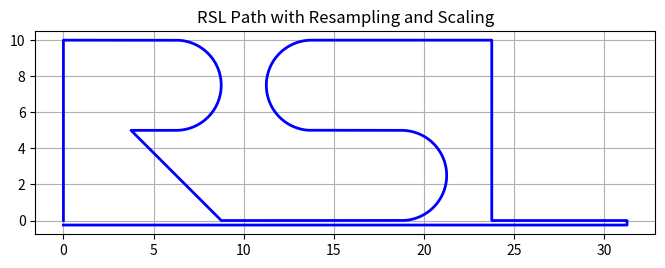

Here is the Python script that generated this plot:
# Copyright (c) 2022-2025, The Isaac Lab Project Developers.
# All rights reserved.
#
# SPDX-License-Identifier: BSD-3-Clause

import matplotlib.pyplot as plt
import numpy as np


def compute_cumulative_distances(path):
    """Compute the cumulative distance along a 2D path."""
    distances = np.sqrt(np.sum(np.diff(path, axis=0) ** 2, axis=1))
    cumulative_distances = np.insert(np.cumsum(distances), 0, 0)
    return cumulative_distances


def compute_tangent_angles(path):
    """Compute the tangent angle (yaw) along the path."""
    dx = np.gradient(path[:, 0])
    dy = np.gradient(path[:, 1])
    tangent_angles = np.arctan2(dy, dx)
    return tangent_angles


def resample_path(path, resolution):
    """Resample the path to have approximately the given resolution."""
    cumulative_distances = compute_cumulative_distances(path)
    total_length = cumulative_distances[-1]
    num_samples = int(total_length / resolution) + 1
    sampled_distances = np.linspace(0, total_length, num_samples)
    resampled_path = np.zeros((num_samples, 2))

    for i in range(2):  # Interpolate both x and y coordinates
        resampled_path[:, i] = np.interp(sampled_distances, cumulative_distances, path[:, i])

    return resampled_path


def generate_rsl_path(
    resolution: float = 0.01,
    scale: float = 5.0,
    num_rounds: int = 1
) -> np.ndarray:
    """    Generate a path in the shape of "RSL" with specified resolution and scale.
    Args:
        resolution (float): The desired resolution of the path.
        scale (float): The scaling factor for the path. Default is 5.0.
        num_rounds (int): The number of times to repeat the path.
    Returns:
        np.ndarray: A 2D array representing the path with shape (num_points, 4), 
        where each row contains [x, y, tangent_angle, cumulative_distance].
    """
    # Define the components of the RSL path using numpy arrays  
    # R - components
    R_vertical = np.array([[0, 0], [0, 2]])  # Vertical line of R
    R_horizontal = np.array([[0, 2], [1.25, 2]])  # Top horizontal line of R
    R_arc = np.array([[1.25 + 0.5 * np.sin(t), 1.5 + 0.5 * np.cos(t)] for t in np.linspace(0, np.pi, 100)])  # Arc for R
    R_short_horizontal = np.array([[1.25, 1], [0.75, 1]])  # Short horizontal line after the arc
    R_diagonal = np.array([[0.75, 1], [1.75, 0]])  # Diagonal leg of R

    # S - components
    S_horizontal_1 = np.array([[0.0, 0], [2.0, 0]])  # Bottom horizontal line of S
    S_arc_1 = np.array(
        [[2.0 + 0.5 * np.sin(t), 0.5 + 0.5 * np.cos(t)] for t in np.linspace(np.pi, 0, 100)]
    )  # Arc for S
    S_horizontal_2 = np.array([[1.5, 1], [1.0, 1]])  # Middle horizontal line of S
    S_arc_2 = np.array(
        [[1.0 - 0.5 * np.sin(t), 1.5 + 0.5 * np.cos(t)] for t in np.linspace(np.pi, 0, 100)]
    )  # Arc for S
    S_horizontal_3 = np.array([[1.0, 2], [3.0, 2]])  # Top horizontal line of S

    # L - components
    L_vertical = np.array([[0, 2], [0, 0]])  # Vertical line of L
    L_horizontal = np.array([[0, 0], [1.5, 0]])  # Horizontal line of L

    # Concatenate the paths to create a continuous shape
    R_path = np.concatenate([R_vertical, R_horizontal, R_arc, R_short_horizontal, R_diagonal])
    S_path = np.concatenate([S_horizontal_1, S_arc_1, S_horizontal_2, S_arc_2, S_horizontal_3])
    L_path = np.concatenate([L_vertical, L_horizontal])
    back_to_R_path = np.array([[6.25, 0], [6.25, -0.05], [0, -0.05]])  # Connect L to R

    # Shift the S and L to connect them smoothly to R
    S_path[:, 0] += 1.75  # Shift S to the right
    L_path[:, 0] += 4.75  # Shift L to the right

    # Combine all paths
    full_path = np.concatenate([R_path, S_path, L_path, back_to_R_path])

    # Scale the path
    full_path *= scale

    # Resample the path to have the desired resolution
    resampled_path = resample_path(full_path, resolution)

    # Compute tangent angles and cumulative distances
    tangent_angles = compute_tangent_angles(resampled_path)  # Shape: (num_points,)
    cumulative_distances = compute_cumulative_distances(resampled_path)  # Shape: (num_points,)

    # Combine into a (num_points, 4) array
    extended_path = np.hstack((resampled_path, tangent_angles[:, np.newaxis], cumulative_distances[:, np.newaxis]))

    extended_path_ori = np.copy(extended_path)
    # Repeat the path for the specified number of rounds
    for _ in range(num_rounds - 1):
        now_distance = extended_path[-1, 3]
        i_round = np.copy(extended_path_ori)
        # the cumulative distance is shifted by the total length of the path
        i_round[:, 3] += now_distance
        extended_path = np.concatenate((extended_path, i_round))
    return extended_path


if __name__ == "__main__":
    # Generate and plot the path
    path = generate_rsl_path(resolution=0.01, scale=5.0)

    plt.figure(figsize=(8, 6))
    plt.plot(path[:, 0], path[:, 1], "b-", linewidth=2)
    plt.gca().set_aspect("equal", adjustable="box")
    plt.title("RSL Path with Resampling and Scaling")
    plt.grid(True)

    # Print path shape and a sample of its contents
    print("Path shape:", path.shape)
    plt.show()
